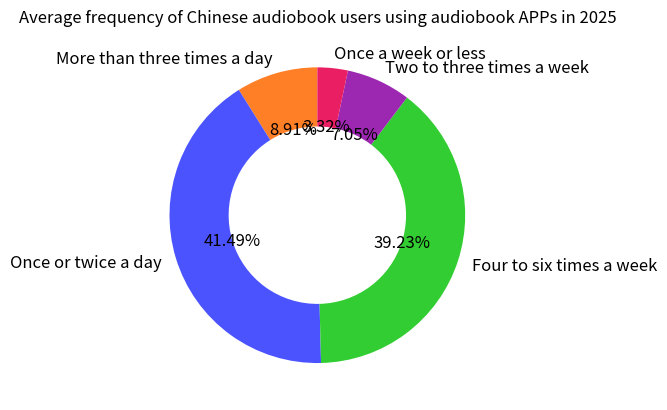

This chart was generated by the following Python code:
import matplotlib.pyplot as plt

# Data
labels = ["More than three times a day", "Once or twice a day", "Four to six times a week", "Two to three times a week", "Once a week or less"]
sizes = [8.91, 41.49, 39.23, 7.05, 3.32]
# Corresponding colors
colors = ['#FF7F27', '#4B53FF', '#32CD32', '#9C27B0', '#E91E63']

fig, ax = plt.subplots()
# Draw a donut chart, wedgeprops sets the width of the donut
wedges, texts, autotexts = ax.pie(sizes, labels=labels, colors=colors, autopct="%1.2f%%",
                                  startangle=90, wedgeprops={"width": 0.4})

# Set the title
ax.set_title("Average frequency of Chinese audiobook users using audiobook APPs in 2025")

# Adjust the size and color of the annotation text (optional)
for text in texts + autotexts:
    text.set_fontsize(12)

plt.show()
